Run: headless pygame with SDL's dummy video driver; simulated clock (each Clock.tick advances the game by its frame time, no real sleeping); random seed 0; keys injected as events and as key.get_pressed() state; mouse plan: one left click at the window centre at the start of phase 2, then a move to the lower-right quarter at the start of phase 3.
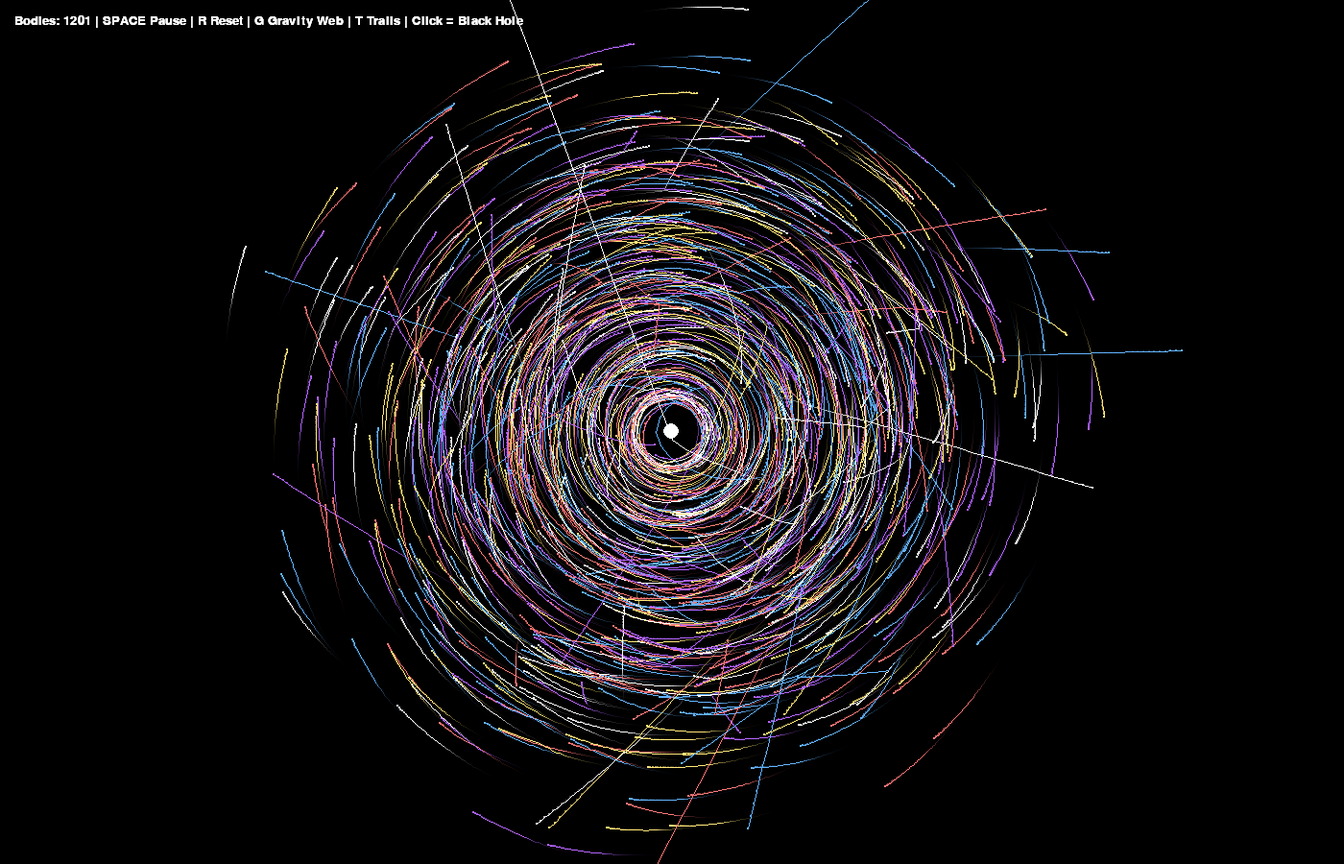
Frame 1 of 4 · flips 1–60 · no input
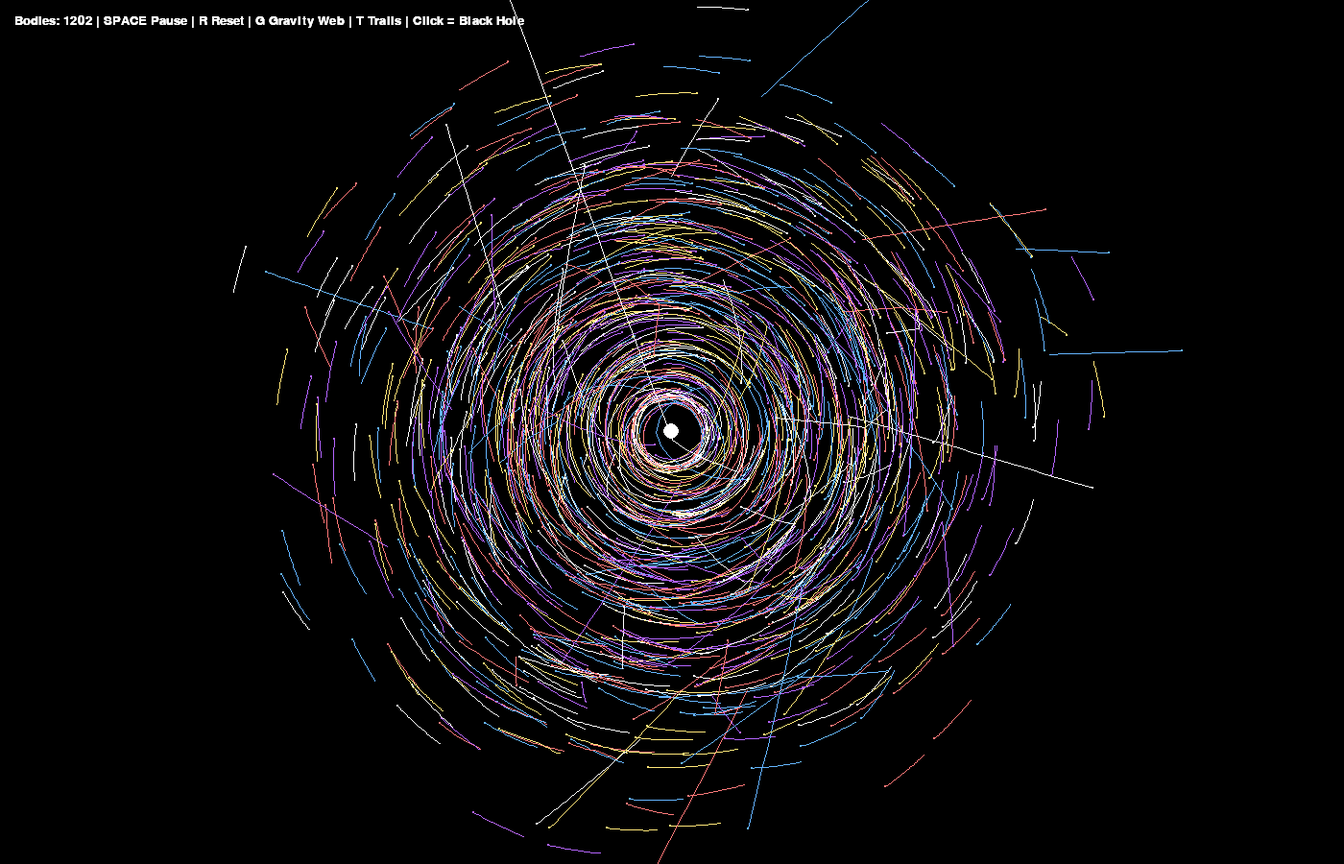
Frame 2 of 4 · flips 61–180 · clicked the window centre · tapped SPACE, RETURN · held RIGHT (→), D
Frame 3 of 4 · flips 181–300 · moved the mouse to the lower-right quarter · held DOWN (↓), S · screen unchanged from frame 2, image omitted
Frame 4 of 4 · flips 301–420 · held LEFT (←), A, UP (↑), W · screen unchanged from frame 3, image omitted

The pygame program that drew these frames:

import pygame
import random
import math

pygame.init()


WIDTH, HEIGHT = 1400, 900

screen = pygame.display.set_mode((WIDTH, HEIGHT))
pygame.display.set_caption("N-Body Galaxy Formation & Evolution")

clock = pygame.time.Clock()


NUM_STARS = 1200

G = 0.08
CENTER_MASS = 25000

TIME_SCALE = 1

STAR_MIN_MASS = 1
STAR_MAX_MASS = 4

TRAILS = True
DRAW_LINES = False


BLACK = (0, 0, 0)
WHITE = (255, 255, 255)
BLUE = (100, 180, 255)
PURPLE = (180, 100, 255)
YELLOW = (255, 230, 120)
RED = (255, 120, 120)

STAR_COLORS = [
    WHITE,
    BLUE,
    PURPLE,
    YELLOW,
    RED
]


class Body:

    def __init__(self, x, y, vx, vy, mass, color):

        self.x = x
        self.y = y

        self.vx = vx
        self.vy = vy

        self.mass = mass
        self.color = color

        self.radius = max(1, int(math.sqrt(mass)))

        self.trail = []

    def update(self, bodies):

        ax = 0
        ay = 0

        for other in bodies:

            if other == self:
                continue

            dx = other.x - self.x
            dy = other.y - self.y

            dist_sq = dx * dx + dy * dy + 0.01
            dist = math.sqrt(dist_sq)

            force = G * self.mass * other.mass / dist_sq

            ax += force * dx / dist / self.mass
            ay += force * dy / dist / self.mass

       
        self.vx += ax * TIME_SCALE
        self.vy += ay * TIME_SCALE

      
        self.x += self.vx * TIME_SCALE
        self.y += self.vy * TIME_SCALE

      
        if TRAILS:

            self.trail.append((self.x, self.y))

            if len(self.trail) > 25:
                self.trail.pop(0)

    def draw(self, screen):

        
        if TRAILS and len(self.trail) > 2:

            pygame.draw.lines(
                screen,
                self.color,
                False,
                self.trail,
                1
            )

       
        pygame.draw.circle(
            screen,
            self.color,
            (int(self.x), int(self.y)),
            self.radius
        )


def create_galaxy():

    bodies = []

    
    center = Body(
        WIDTH // 2,
        HEIGHT // 2,
        0,
        0,
        CENTER_MASS,
        WHITE
    )

    center.radius = 8

    bodies.append(center)

    
    for i in range(NUM_STARS):

        angle = random.uniform(0, math.pi * 2)

       
        distance = max(40, abs(random.gauss(220, 90)))

        x = WIDTH // 2 + math.cos(angle) * distance
        y = HEIGHT // 2 + math.sin(angle) * distance

        
        speed = math.sqrt(G * CENTER_MASS / (distance + 1))

        vx = -math.sin(angle) * speed
        vy = math.cos(angle) * speed

       
        vx += random.uniform(-0.3, 0.3)
        vy += random.uniform(-0.3, 0.3)

        mass = random.uniform(
            STAR_MIN_MASS,
            STAR_MAX_MASS
        )

        color = random.choice(STAR_COLORS)

        star = Body(
            x,
            y,
            vx,
            vy,
            mass,
            color
        )

        bodies.append(star)

    return bodies


bodies = create_galaxy()

paused = False


running = True

while running:

    clock.tick(60)

    
    for event in pygame.event.get():

        if event.type == pygame.QUIT:
            running = False

        if event.type == pygame.KEYDOWN:

        
            if event.key == pygame.K_SPACE:
                paused = not paused

           
            if event.key == pygame.K_r:
                bodies = create_galaxy()

           
            if event.key == pygame.K_g:
                DRAW_LINES = not DRAW_LINES

            
            if event.key == pygame.K_t:
                TRAILS = not TRAILS

    
        if event.type == pygame.MOUSEBUTTONDOWN:

            if event.button == 1:

                mx, my = pygame.mouse.get_pos()

                blackhole = Body(
                    mx,
                    my,
                    0,
                    0,
                    8000,
                    WHITE
                )

                blackhole.radius = 6

                bodies.append(blackhole)

  
    fade = pygame.Surface((WIDTH, HEIGHT))

    fade.set_alpha(35)

    fade.fill(BLACK)

    screen.blit(fade, (0, 0))

    
    if not paused:

        for body in bodies:
            body.update(bodies)

  
    if DRAW_LINES:

        for i in range(0, len(bodies), 15):

            for j in range(i + 1, min(i + 10, len(bodies))):

                b1 = bodies[i]
                b2 = bodies[j]

                dx = b1.x - b2.x
                dy = b1.y - b2.y

                dist = math.sqrt(dx * dx + dy * dy)

                if dist < 100:

                    color = (80, 60, 140)

                    pygame.draw.line(
                        screen,
                        color,
                        (b1.x, b1.y),
                        (b2.x, b2.y),
                        1
                    )


    for body in bodies:
        body.draw(screen)

    font = pygame.font.SysFont("Arial", 20)

    text = font.render(
        f"Bodies: {len(bodies)} | SPACE Pause | R Reset | G Gravity Web | T Trails | Click = Black Hole",
        True,
        WHITE
    )

    screen.blit(text, (15, 15))

    
    pygame.display.flip()

pygame.quit()
